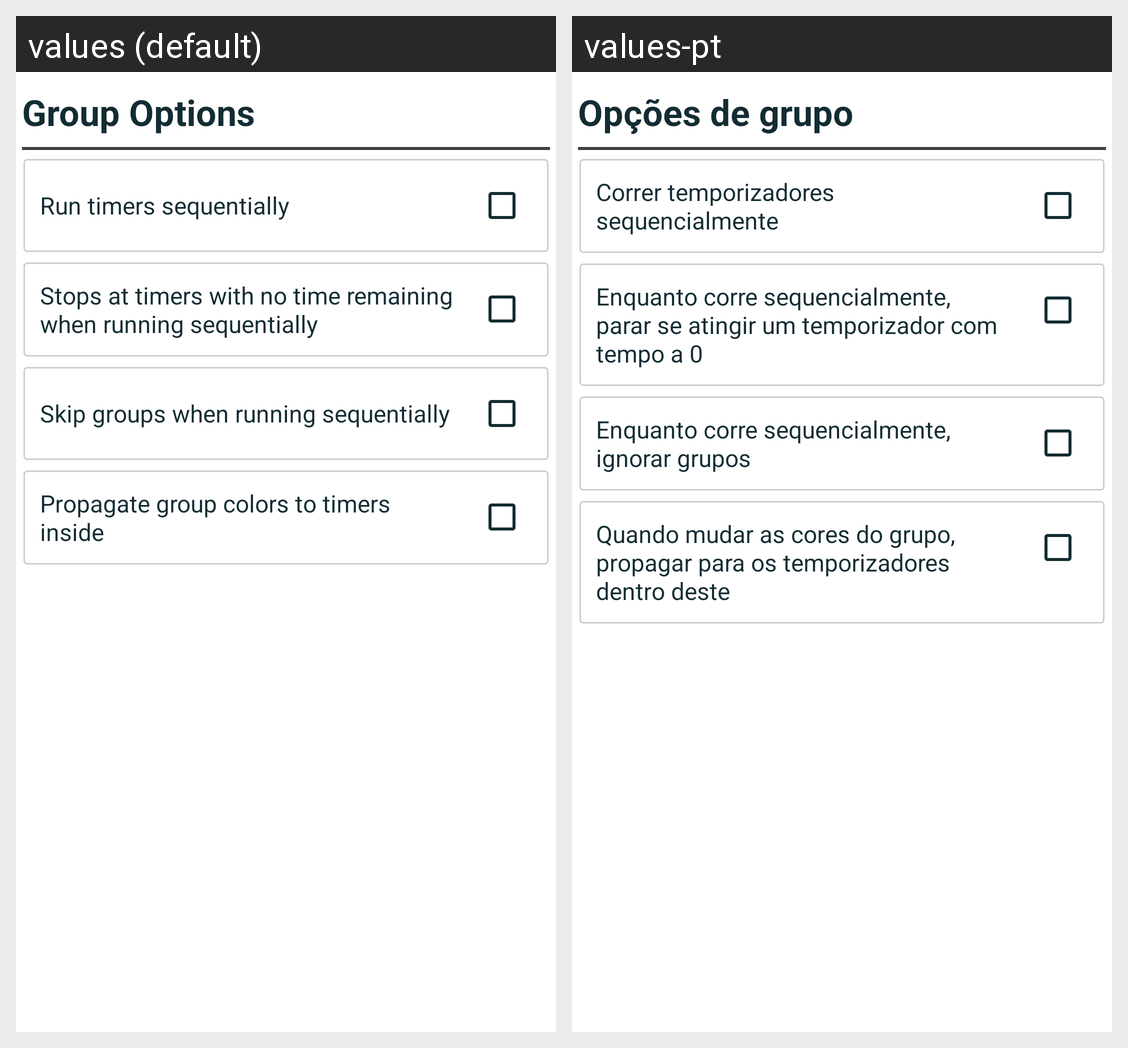

The Android screen above is rendered under two locales of the same app. Produce the string resources it draws, with the default and per-locale values.
Android screen res/layout/fragment_group_options.xml rendered under 2 locales, left to right: values (default), values-pt. Device: Nexus 5 (rendered at 1080×1920; each locale shown at half size, 540×960, under a caption strip naming it); theme Theme.MediaTimerJP.
Strings drawn on this screen, with the default value and each locale's value (text and hints the layout hard-codes, and strings that could not be matched under every locale, appear in the picture but are not listed):

group_options
  values: Group Options
  values-pt: Opções de grupo

run_timers_sequentially
  values: Run timers sequentially
  values-pt: Correr temporizadores sequencialmente

stops_zeros
  values: Stops at timers with no time remaining when running sequentially
  values-pt: Enquanto corre sequencialmente, parar se atingir um temporizador com tempo a 0

skip_groups
  values: Skip groups when running sequentially
  values-pt: Enquanto corre sequencialmente, ignorar grupos

propagate_colors
  values: Propagate group colors to timers inside
  values-pt: Quando mudar as cores do grupo, propagar para os temporizadores dentro deste
